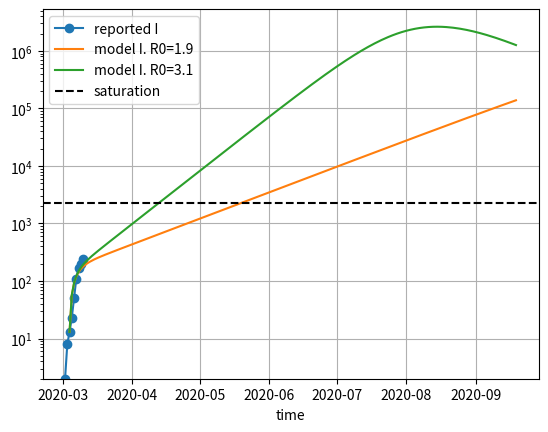
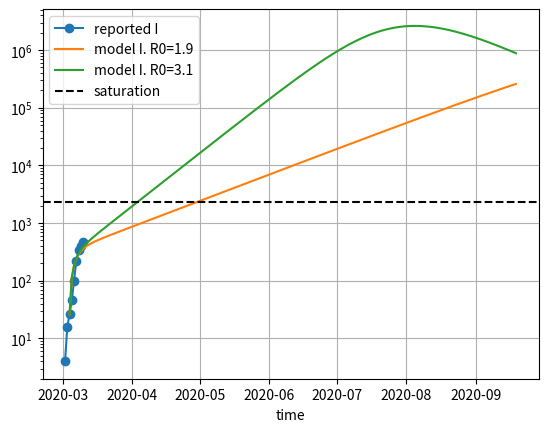

Write the Python code that produced these figures, in order.
%matplotlib notebook
import numpy as np
import matplotlib.pyplot as plt
from scipy.integrate import odeint

new_I = [2, 6, 5, 10, 27, 59, 60, 31, 39] # starting march 2
data_I = np.cumsum(new_I)
data_dates = np.arange('2020-03-02', len(new_I), dtype=np.datetime64)

# parameters for the model, page 6

σ = 1/5.2 # inverse of mean period
γ = 1/18  # time for which a case should be recovered
#R0 = 3.1  # estimates between 1.9 and 3.1

#β = R0*γ

N = 11e6  # population size

# definition of model page 6
def SEIR(x, t, R0):
    S, E, I, R = x
    β = R0*γ
    return [
            - β*I*S/N,
            β*I*S/N - σ*E,
            σ*E - γ*I,
            γ*I,
           ]



start_day = 2
I0 = data_I[start_day]
E0 = 20*I0 # number of initially exposed people, see Wang et al

t = np.arange(0, 200, dtype=float) # running for 100 days
t_display = np.arange('2020-03-02', len(t), dtype=np.datetime64) + start_day


plt.figure()
plt.plot(data_dates, data_I, marker='o', label='reported I')

R0 = 1.9
model = odeint(SEIR, [N-I0-E0, E0, I0, 0], t, args=(R0,))
plt.plot(t_display, model[:,2], label=f'model I. R0={R0}')

R0 = 3.1
model = odeint(SEIR, [N-I0-E0, E0, I0, 0], t, args=(R0,))
plt.plot(t_display, model[:,2], label=f'model I. R0={R0}')

plt.yscale('log')

plt.xlabel('time')

available_icu_beds = 140
fraction_of_icu_need = 0.061
saturation_of_icu_beds = 140/fraction_of_icu_need
plt.axhline(saturation_of_icu_beds, label='saturation', c='k', ls='--')

ylo, yhi = plt.ylim()
plt.ylim(data_I[0], yhi)

plt.legend()
plt.grid()
#plt.savefig('seir_model_start_2.png')

I0 = 2*I0
E0 = 20*I0

plt.figure()
plt.plot(data_dates, 2*data_I, marker='o', label='reported I')

R0 = 1.9
model = odeint(SEIR, [N-I0-E0, E0, I0, 0], t, args=(R0,))
plt.plot(t_display, model[:,2], label=f'model I. R0={R0}')

R0 = 3.1
model = odeint(SEIR, [N-I0-E0, E0, I0, 0], t, args=(R0,))
plt.plot(t_display, model[:,2], label=f'model I. R0={R0}')

plt.yscale('log')

plt.xlabel('time')

available_icu_beds = 140
fraction_of_icu_need = 0.061
saturation_of_icu_beds = 140/fraction_of_icu_need
plt.axhline(saturation_of_icu_beds, label='saturation', c='k', ls='--')

ylo, yhi = plt.ylim()
plt.ylim(data_I[0], yhi)

plt.legend()
plt.grid()
#plt.savefig('seir_model_start_2.png')



